Run: headless pygame with SDL's dummy video driver; simulated clock (each Clock.tick advances the game by its frame time, no real sleeping); random seed 0; keys injected as events and as key.get_pressed() state; no mouse input.
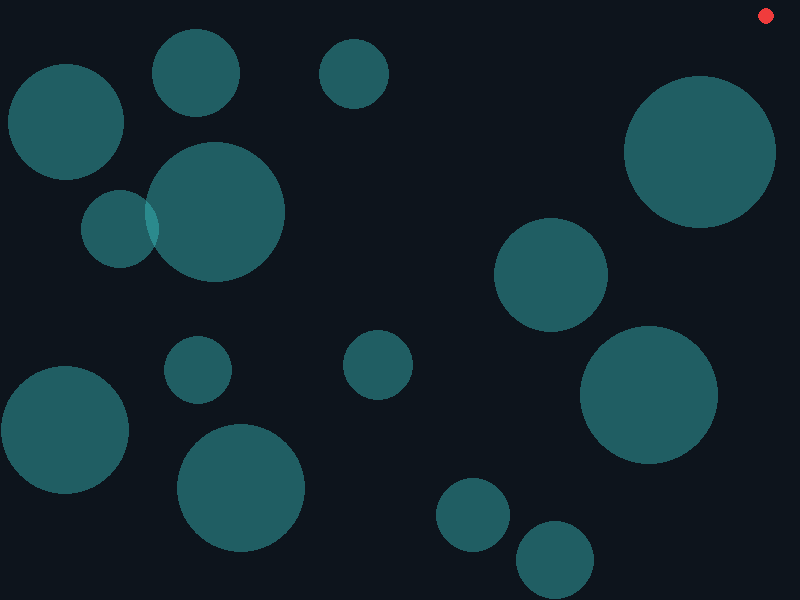
Frame 1 of 4 · flips 1–60 · no input
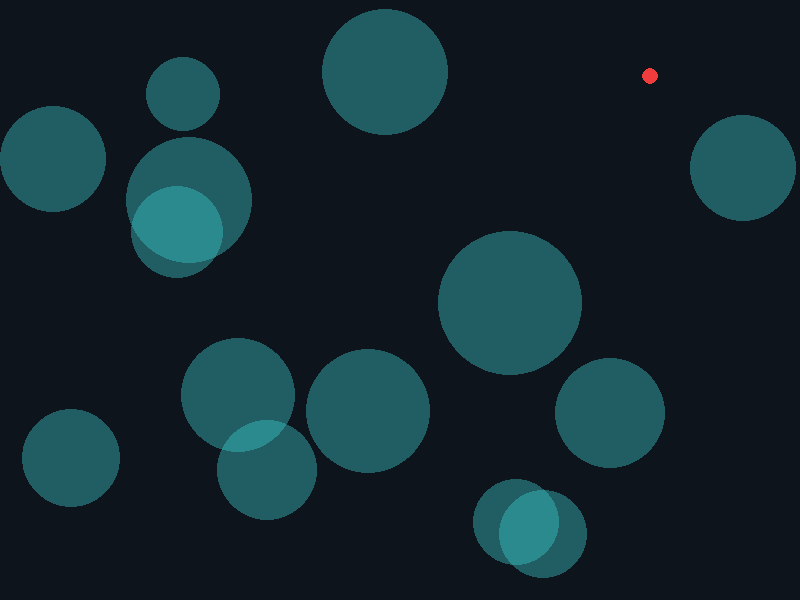
Frame 2 of 4 · flips 61–180 · tapped SPACE, RETURN · held RIGHT (→), D
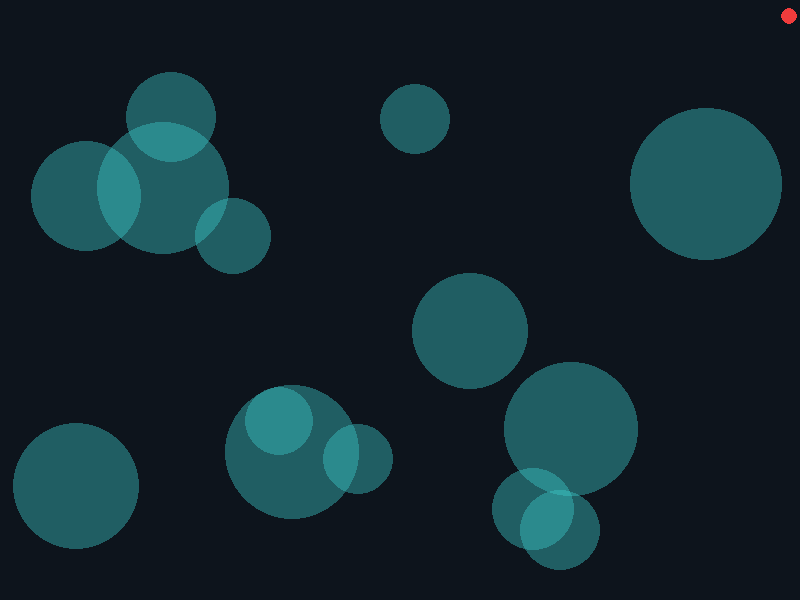
Frame 3 of 4 · flips 181–300 · held DOWN (↓), S
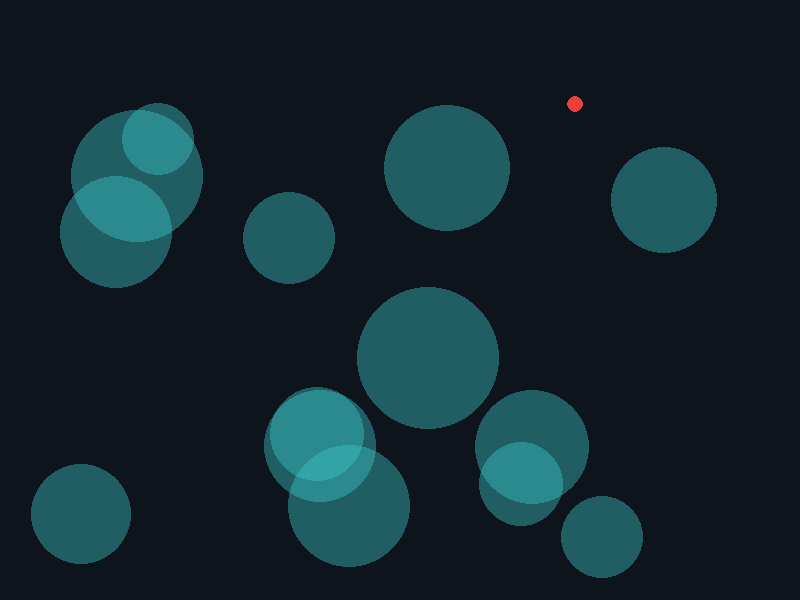
Frame 4 of 4 · flips 301–420 · held LEFT (←), A, UP (↑), W

The pygame program that drew these frames:

import os
os.environ["SDL_AUDIODRIVER"] = "dummy"  # Disable audio for lightweight run

import pygame
import random
import math

# ==== CONSTANTS ====
WINDOW_WIDTH = 800
WINDOW_HEIGHT = 600
FPS = 60

BALL_RADIUS = 8
BALL_COLOR = (240, 60, 60)
BALL_JITTER_FORCE = 600  # px/s^2
BALL_MAX_SPEED = 360     # px/s

OBSTACLE_COUNT = 14
OBSTACLE_BASE_RADIUS_RANGE = (40, 70)
OBSTACLE_PULSE_AMPLITUDE_RANGE = (5, 15)
OBSTACLE_PULSE_SPEED = 1.7  # radians/sec
OBSTACLE_DRIFT_SPEED_RANGE = (10, 30)
OBSTACLE_COLOR = (60, 200, 200, 105)  # RGBA with alpha for transparency

BG_COLOR = (13, 20, 28)

# ==== UTILS ====
def random_pos_away_from(center, min_dist, max_x, max_y):
    """Return a random pos at least min_dist from center and inside bounds."""
    while True:
        x = random.uniform(min_dist, max_x - min_dist)
        y = random.uniform(min_dist, max_y - min_dist)
        pos = pygame.math.Vector2(x, y)
        if center is None or pos.distance_to(center) >= min_dist:
            return pos

def circles_overlap(pos1, r1, pos2, r2):
    return pos1.distance_to(pos2) < (r1 + r2)

# ==== OBSTACLE CLASS ====
class Obstacle:
    def __init__(self, pos, base_radius, pulse_amp, pulse_phase, drift):
        self.base_radius = base_radius
        self.pulse_amp = pulse_amp
        self.pulse_phase = pulse_phase
        self.drift = drift
        self.pos = pos
        self.radius = base_radius  # will be updated every frame

    def update(self, dt, elapsed):
        # Pulse
        self.radius = self.base_radius + math.sin(elapsed * OBSTACLE_PULSE_SPEED + self.pulse_phase) * self.pulse_amp
        # Drift
        self.pos += self.drift * dt

        # Window border bounce for center
        if self.pos.x - self.radius < 0:
            self.pos.x = self.radius
            self.drift.x *= -1
        elif self.pos.x + self.radius > WINDOW_WIDTH:
            self.pos.x = WINDOW_WIDTH - self.radius
            self.drift.x *= -1
        if self.pos.y - self.radius < 0:
            self.pos.y = self.radius
            self.drift.y *= -1
        elif self.pos.y + self.radius > WINDOW_HEIGHT:
            self.pos.y = WINDOW_HEIGHT - self.radius
            self.drift.y *= -1

    def draw(self, surf):
        # Draw with alpha using a temporary surface
        s = pygame.Surface((self.radius * 2 + 2, self.radius * 2 + 2), pygame.SRCALPHA)
        pygame.draw.circle(s, OBSTACLE_COLOR, (self.radius + 1, self.radius + 1), self.radius)
        surf.blit(s, (self.pos.x - self.radius - 1, self.pos.y - self.radius - 1))

# ==== BALL CLASS ====
class Ball:
    def __init__(self, pos):
        self.pos = pos
        angle = random.uniform(0, 2 * math.pi)
        speed = random.uniform(BALL_MAX_SPEED * 0.3, BALL_MAX_SPEED * 0.7)
        self.vel = pygame.math.Vector2(math.cos(angle), math.sin(angle)) * speed

    def apply_jitter(self, dt):
        # Random 2D acceleration
        theta = random.uniform(0, 2 * math.pi)
        force = pygame.math.Vector2(math.cos(theta), math.sin(theta)) * BALL_JITTER_FORCE
        self.vel += force * dt
        # Cap speed
        if self.vel.length() > BALL_MAX_SPEED:
            self.vel.scale_to_length(BALL_MAX_SPEED)

    def update(self, dt):
        self.pos += self.vel * dt

    def window_bounce(self):
        bounced = False
        if self.pos.x - BALL_RADIUS < 0:
            self.pos.x = BALL_RADIUS
            self.vel.x = abs(self.vel.x)
            bounced = True
        elif self.pos.x + BALL_RADIUS > WINDOW_WIDTH:
            self.pos.x = WINDOW_WIDTH - BALL_RADIUS
            self.vel.x = -abs(self.vel.x)
            bounced = True

        if self.pos.y - BALL_RADIUS < 0:
            self.pos.y = BALL_RADIUS
            self.vel.y = abs(self.vel.y)
            bounced = True
        elif self.pos.y + BALL_RADIUS > WINDOW_HEIGHT:
            self.pos.y = WINDOW_HEIGHT - BALL_RADIUS
            self.vel.y = -abs(self.vel.y)
            bounced = True
        return bounced

    def obstacle_bounce(self, obstacle):
        # Check collision
        dist = self.pos.distance_to(obstacle.pos)
        min_dist = BALL_RADIUS + obstacle.radius
        if dist < min_dist:
            # Project ball out
            normal = (self.pos - obstacle.pos).normalize()
            self.pos = obstacle.pos + normal * min_dist
            # Reflect velocity
            self.vel = self.vel.reflect(normal)
            # Cap speed after bounce
            if self.vel.length() > BALL_MAX_SPEED:
                self.vel.scale_to_length(BALL_MAX_SPEED)
            return True
        return False

    def draw(self, surf):
        pygame.draw.circle(surf, BALL_COLOR, (int(self.pos.x), int(self.pos.y)), BALL_RADIUS)

# ==== MAIN ====
def main():
    pygame.init()
    pygame.display.set_caption("Chaotic Escape")
    screen = pygame.display.set_mode((WINDOW_WIDTH, WINDOW_HEIGHT))
    clock = pygame.time.Clock()

    # Place obstacles without overlap
    obstacles = []
    max_attempts = 1500
    for i in range(OBSTACLE_COUNT):
        for attempt in range(max_attempts):
            base_radius = random.uniform(*OBSTACLE_BASE_RADIUS_RANGE)
            pos = pygame.math.Vector2(
                random.uniform(base_radius, WINDOW_WIDTH - base_radius),
                random.uniform(base_radius, WINDOW_HEIGHT - base_radius)
            )
            pulse_amp = random.uniform(*OBSTACLE_PULSE_AMPLITUDE_RANGE)
            pulse_phase = random.uniform(0, 2 * math.pi)
            drift_angle = random.uniform(0, 2 * math.pi)
            drift_speed = random.uniform(*OBSTACLE_DRIFT_SPEED_RANGE)
            drift = pygame.math.Vector2(math.cos(drift_angle), math.sin(drift_angle)) * drift_speed
            # Check for overlap
            ok = True
            for o in obstacles:
                if circles_overlap(pos, base_radius + pulse_amp, o.pos, o.base_radius + o.pulse_amp):
                    ok = False
                    break
            if ok:
                obstacles.append(Obstacle(pos, base_radius, pulse_amp, pulse_phase, drift))
                break
        else:
            raise RuntimeError("Could not place all obstacles without overlap. Try reducing OBSTACLE_COUNT.")

    # Place ball away from obstacles
    for attempt in range(max_attempts):
        ball_pos = pygame.math.Vector2(
            random.uniform(BALL_RADIUS, WINDOW_WIDTH - BALL_RADIUS),
            random.uniform(BALL_RADIUS, WINDOW_HEIGHT - BALL_RADIUS)
        )
        ok = True
        for o in obstacles:
            if circles_overlap(ball_pos, BALL_RADIUS, o.pos, o.base_radius + o.pulse_amp):
                ok = False
                break
        if ok:
            ball = Ball(ball_pos)
            break
    else:
        raise RuntimeError("Could not place ball away from obstacles.")

    running = True
    elapsed = 0.0

    while running:
        dt = clock.tick(FPS) / 1000
        elapsed += dt

        for event in pygame.event.get():
            if event.type == pygame.QUIT:
                running = False

        # Update obstacles
        for o in obstacles:
            o.update(dt, elapsed)

        # Update ball
        ball.apply_jitter(dt)
        ball.update(dt)
        ball.window_bounce()
        for o in obstacles:
            ball.obstacle_bounce(o)

        # Drawing
        screen.fill(BG_COLOR)
        for o in obstacles:
            o.draw(screen)
        ball.draw(screen)
        pygame.display.flip()

    pygame.quit()

if __name__ == "__main__":
    main()
